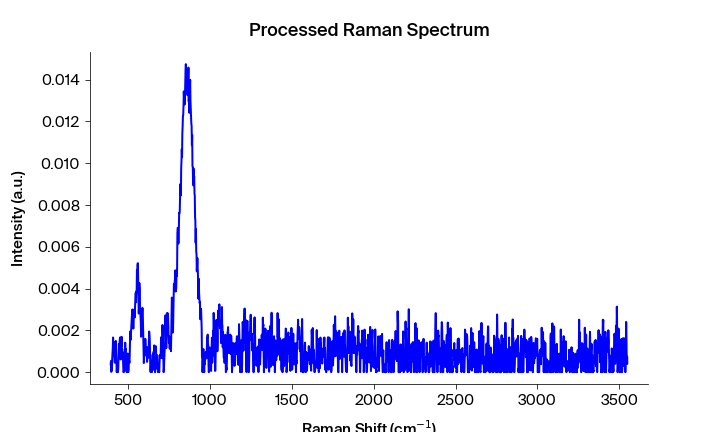

The table this chart was drawn from, first rows:
Pixels #, Intensity (a.u.), Wavelength (nm), Raman shift (cm-1), Raman shift (cm-1) adjusted, Filtered Intensity (a.u.), Baselined Filtered Intensity (a.u.)
0.0, 0.0003516, 543.3, 392.2, 394, 1.38997e-05, 1.047047658602549e-05
1.0, 0.0005361, 543.4, 394.1, 395.9, 0.0003516, 0.0003481
2.0, 1.38997e-05, 543.4, 395.9, 397.7, 0.0003516, 0.0003481
3.0, 0.0004866, 543.5, 397.8, 399.6, 0.0004866, 0.0004832
4.0, 8.50987e-05, 543.6, 399.7, 401.4, 0.0004866, 0.0004832
5.0, 0.0006246, 543.6, 401.5, 403.3, 0.0006246, 0.0006211
6.0, 0.0008837, 543.7, 403.4, 405.1, 0.0008837, 0.0008802
7.0, 0.001161, 543.7, 405.3, 407, 0.001161, 0.001157
8.0, 0.001659, 543.8, 407.1, 408.9, 0.001279, 0.001276
9.0, 0.001279, 543.8, 409, 410.7, 0.001279, 0.001276
10.0, 0.001445, 543.9, 410.8, 412.6, 0.001279, 0.001276
11.0, 0.001054, 543.9, 412.7, 414.4, 0.001054, 0.001051
12.0, 0.0008528, 544, 414.6, 416.3, 0.0008528, 0.0008494
13.0, 0.0004918, 544.1, 416.4, 418.1, 0.000623, 0.0006195
14.0, 0.000449, 544.1, 418.3, 420, 0.000623, 0.0006195
15.0, 0.000623, 544.2, 420.1, 421.9, 0.000623, 0.0006195
16.0, 0.0006519, 544.2, 422, 423.7, 0.0006519, 0.0006485
17.0, 0.001494, 544.3, 423.8, 425.6, 0.0006519, 0.0006485
18.0, 0.001042, 544.3, 425.7, 427.4, 0.0006519, 0.0006485
19.0, 0.0006291, 544.4, 427.6, 429.3, 0.0006291, 0.0006256
20.0, 0.0, 544.4, 429.4, 431.1, 0.0002576, 0.0002541
21.0, 0.0002576, 544.5, 431.3, 433, 2.327e-05, 1.9840969548450164e-05
22.0, 2.327e-05, 544.5, 433.1, 434.8, 0.0, -3.4290234838259243e-06
23.0, 0.0, 544.6, 435, 436.7, 2.327e-05, 1.984100313776661e-05
24.0, 0.0, 544.7, 436.8, 438.5, 2.327e-05, 1.9841026394084125e-05
25.0, 0.0001578, 544.7, 438.7, 440.4, 0.0001578, 0.0001543
26.0, 0.0006937, 544.8, 440.5, 442.2, 0.0006937, 0.0006903
27.0, 0.001345, 544.8, 442.4, 444.1, 0.0012, 0.001196
28.0, 0.0012, 544.9, 444.2, 445.9, 0.001304, 0.0013
29.0, 0.001304, 544.9, 446.1, 447.8, 0.001345, 0.001341
30.0, 0.001556, 545, 447.9, 449.6, 0.001458, 0.001455
31.0, 0.00166, 545, 449.8, 451.5, 0.001458, 0.001455
32.0, 0.001458, 545.1, 451.6, 453.3, 0.001477, 0.001474
33.0, 0.0006069, 545.2, 453.5, 455.2, 0.001458, 0.001455
34.0, 0.001477, 545.2, 455.3, 457, 0.001458, 0.001455
35.0, 0.001221, 545.3, 457.2, 458.9, 0.001221, 0.001217
36.0, 0.001693, 545.3, 459, 460.7, 0.001221, 0.001217
37.0, 0.0009506, 545.4, 460.9, 462.6, 0.001104, 0.001101
38.0, 0.001104, 545.4, 462.7, 464.4, 0.0009506, 0.0009472
39.0, 0.0007734, 545.5, 464.6, 466.3, 0.0009475, 0.0009441
40.0, 0.0009475, 545.5, 466.4, 468.1, 0.0007734, 0.0007699
41.0, 0.0005352, 545.6, 468.3, 470, 0.0005352, 0.0005318
42.0, 0.0, 545.6, 470.1, 471.8, 6.50034e-05, 6.157478443326265e-05
43.0, 0.0, 545.7, 472, 473.6, 4.36027e-05, 4.017410095942876e-05
44.0, 6.50034e-05, 545.8, 473.8, 475.5, 4.36027e-05, 4.017411412071186e-05
45.0, 4.36027e-05, 545.8, 475.7, 477.3, 6.50034e-05, 6.157482728199496e-05
46.0, 0.0001282, 545.9, 477.5, 479.2, 0.0001282, 0.0001248
47.0, 0.001074, 545.9, 479.4, 481, 0.001048, 0.001044
48.0, 0.001411, 546, 481.2, 482.9, 0.001074, 0.00107
49.0, 0.001048, 546, 483.1, 484.7, 0.001074, 0.00107
50.0, 0.001109, 546.1, 484.9, 486.6, 0.001048, 0.001044
51.0, 0.0005493, 546.1, 486.7, 488.4, 0.0006659, 0.0006625
52.0, 0.0006659, 546.2, 488.6, 490.2, 0.0005493, 0.0005458
53.0, 0.0, 546.3, 490.4, 492.1, 0.0002036, 0.0002001
54.0, 0.0002036, 546.3, 492.3, 493.9, 0.0002036, 0.0002001
55.0, 8.78191e-05, 546.4, 494.1, 495.8, 0.0002036, 0.0002001
56.0, 0.0008926, 546.4, 496, 497.6, 0.0002036, 0.0002001
57.0, 0.0006198, 546.5, 497.8, 499.4, 0.000126, 0.0001226
58.0, 0.0, 546.5, 499.6, 501.3, 0.0005208, 0.0005173
59.0, 0.000126, 546.6, 501.5, 503.1, 0.0005208, 0.0005173
... 1,988 more rows
